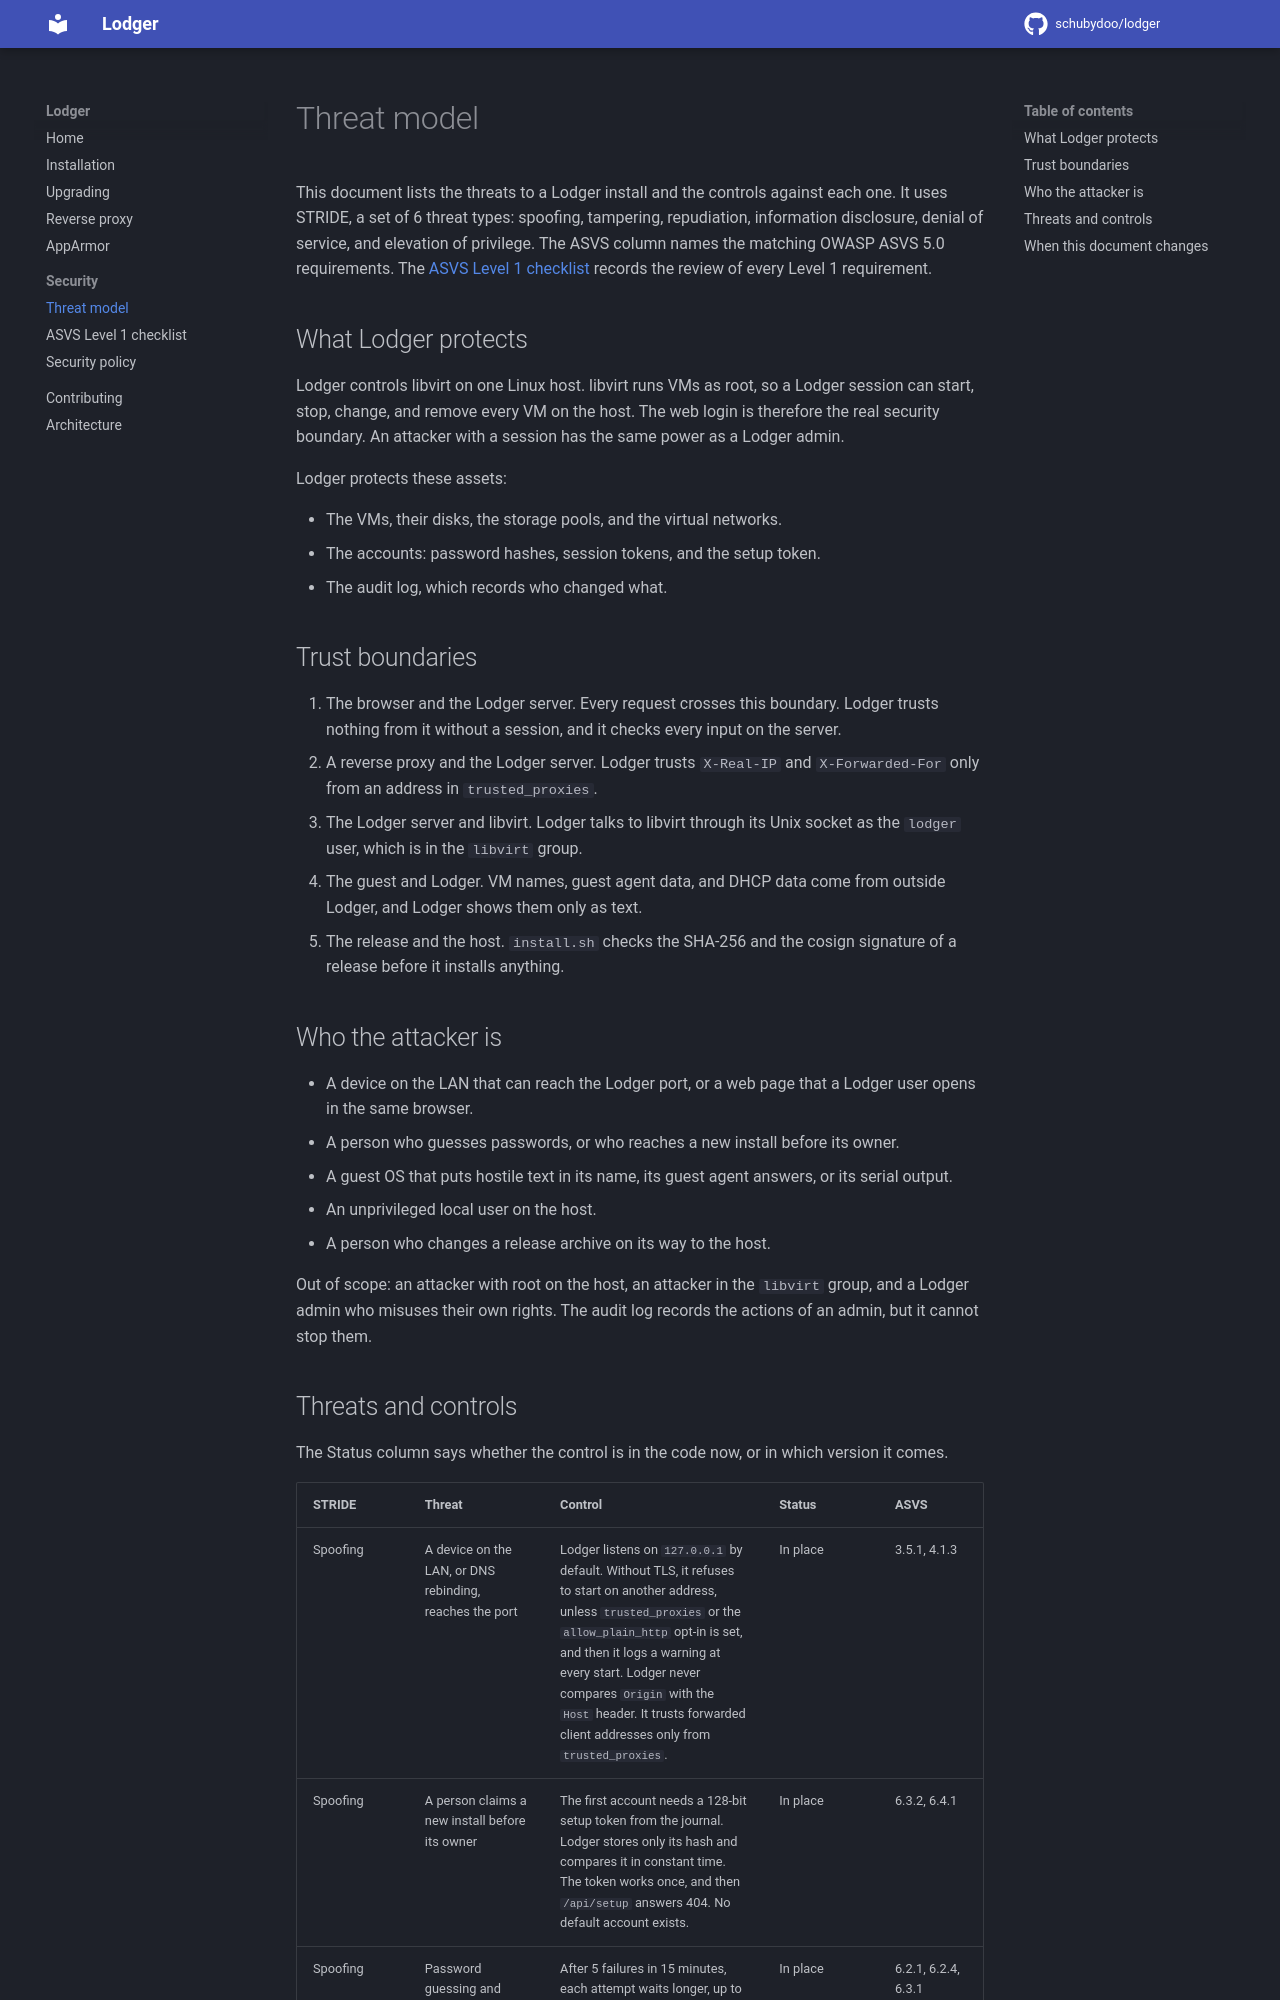

repository: schubydoo/lodger · page: 0.1/security/threat-model/index.html · generator: mkdocs

# Threat model

This document lists the threats to a Lodger install and the controls against each one.
It uses STRIDE, a set of 6 threat types: spoofing, tampering, repudiation, information
disclosure, denial of service, and elevation of privilege. The ASVS column names the
matching OWASP ASVS 5.0 requirements. The [ASVS Level 1 checklist](asvs-level-1.md)
records the review of every Level 1 requirement.

## What Lodger protects

Lodger controls libvirt on one Linux host. libvirt runs VMs as root, so a Lodger session
can start, stop, change, and remove every VM on the host. The web login is therefore the
real security boundary. An attacker with a session has the same power as a Lodger admin.

Lodger protects these assets:

- The VMs, their disks, the storage pools, and the virtual networks.
- The accounts: password hashes, session tokens, and the setup token.
- The audit log, which records who changed what.

## Trust boundaries

1. The browser and the Lodger server. Every request crosses this boundary. Lodger trusts
   nothing from it without a session, and it checks every input on the server.
2. A reverse proxy and the Lodger server. Lodger trusts `X-Real-IP` and
   `X-Forwarded-For` only from an address in `trusted_proxies`.
3. The Lodger server and libvirt. Lodger talks to libvirt through its Unix socket as the
   `lodger` user, which is in the `libvirt` group.
4. The guest and Lodger. VM names, guest agent data, and DHCP data come from outside
   Lodger, and Lodger shows them only as text.
5. The release and the host. `install.sh` checks the SHA-256 and the cosign signature of
   a release before it installs anything.

## Who the attacker is

- A device on the LAN that can reach the Lodger port, or a web page that a Lodger user
  opens in the same browser.
- A person who guesses passwords, or who reaches a new install before its owner.
- A guest OS that puts hostile text in its name, its guest agent answers, or its
  serial output.
- An unprivileged local user on the host.
- A person who changes a release archive on its way to the host.

Out of scope: an attacker with root on the host, an attacker in the `libvirt` group, and
a Lodger admin who misuses their own rights. The audit log records the actions of an
admin, but it cannot stop them.
